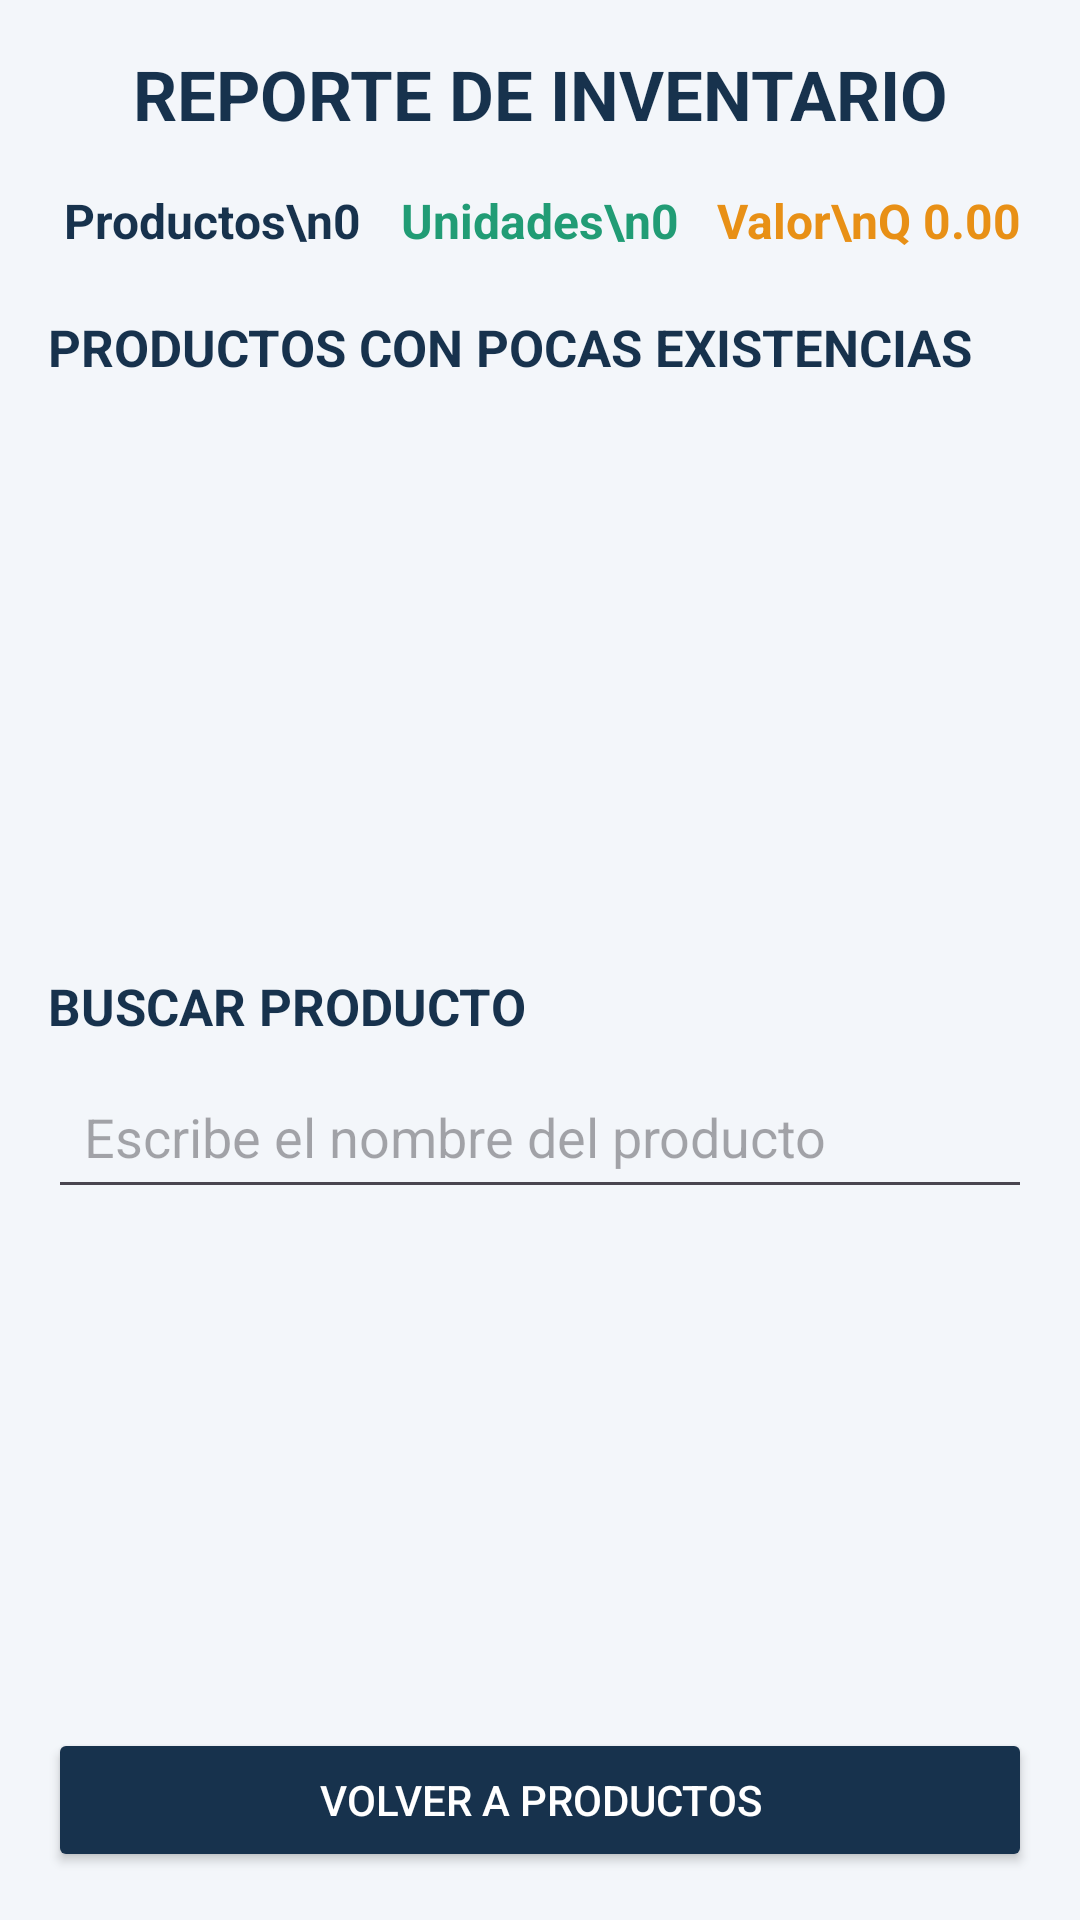

This screen was rendered from an Android layout file. Write that file and the resources it references.
<!-- AndroidManifest.xml: application theme Theme.InventarioFirebase -->
<!-- res/layout/activity_reporte.xml -->
<?xml version="1.0" encoding="utf-8"?>
<LinearLayout
    xmlns:android="http://schemas.android.com/apk/res/android"
    android:id="@+id/main"
    android:layout_width="match_parent"
    android:layout_height="match_parent"
    android:orientation="vertical"
    android:background="#F3F6FA"
    android:padding="16dp">

    <TextView
        android:layout_width="match_parent"
        android:layout_height="wrap_content"
        android:text="REPORTE DE INVENTARIO"
        android:textSize="23sp"
        android:textStyle="bold"
        android:textColor="#17324D"
        android:gravity="center"
        android:layout_marginBottom="16dp"/>

    <LinearLayout
        android:layout_width="match_parent"
        android:layout_height="wrap_content"
        android:orientation="horizontal"
        android:layout_marginBottom="20dp">

        <TextView
            android:id="@+id/tvTotalProductos"
            android:layout_width="0dp"
            android:layout_height="wrap_content"
            android:layout_weight="1"
            android:gravity="center"
            android:text="Productos\n0"
            android:textSize="16sp"
            android:textStyle="bold"
            android:textColor="#17324D"/>

        <TextView
            android:id="@+id/tvTotalUnidades"
            android:layout_width="0dp"
            android:layout_height="wrap_content"
            android:layout_weight="1"
            android:gravity="center"
            android:text="Unidades\n0"
            android:textSize="16sp"
            android:textStyle="bold"
            android:textColor="#219C75"/>

        <TextView
            android:id="@+id/tvValorInventario"
            android:layout_width="0dp"
            android:layout_height="wrap_content"
            android:layout_weight="1"
            android:gravity="center"
            android:text="Valor\nQ 0.00"
            android:textSize="16sp"
            android:textStyle="bold"
            android:textColor="#E89016"/>
    </LinearLayout>

    <TextView
        android:layout_width="match_parent"
        android:layout_height="wrap_content"
        android:text="PRODUCTOS CON POCAS EXISTENCIAS"
        android:textSize="17sp"
        android:textStyle="bold"
        android:textColor="#17324D"
        android:layout_marginBottom="8dp"/>

    <ListView
        android:id="@+id/listViewBajoStock"
        android:layout_width="match_parent"
        android:layout_height="0dp"
        android:layout_weight="1"
        android:divider="#DCE4ED"
        android:dividerHeight="1dp"/>

    <TextView
        android:layout_width="match_parent"
        android:layout_height="wrap_content"
        android:text="BUSCAR PRODUCTO"
        android:textSize="17sp"
        android:textStyle="bold"
        android:textColor="#17324D"
        android:layout_marginTop="16dp"
        android:layout_marginBottom="8dp"/>

    <EditText
        android:id="@+id/etBuscarProducto"
        android:layout_width="match_parent"
        android:layout_height="wrap_content"
        android:hint="Escribe el nombre del producto"
        android:inputType="text"
        android:singleLine="true"
        android:padding="12dp"/>

    <ListView
        android:id="@+id/listViewResultados"
        android:layout_width="match_parent"
        android:layout_height="0dp"
        android:layout_weight="1"
        android:divider="#DCE4ED"
        android:dividerHeight="1dp"/>

    <Button
        android:id="@+id/btnVolverProductos"
        android:layout_width="match_parent"
        android:layout_height="wrap_content"
        android:text="VOLVER A PRODUCTOS"
        android:textColor="#FFFFFF"
        android:backgroundTint="#17324D"/>

</LinearLayout>
<!-- resources referenced by this layout -->
<resources>
  <style name="Theme.InventarioFirebase" parent="Base.Theme.InventarioFirebase" />
  <style name="Base.Theme.InventarioFirebase" parent="Theme.Material3.DayNight.NoActionBar">
          
          
      </style>
</resources>
